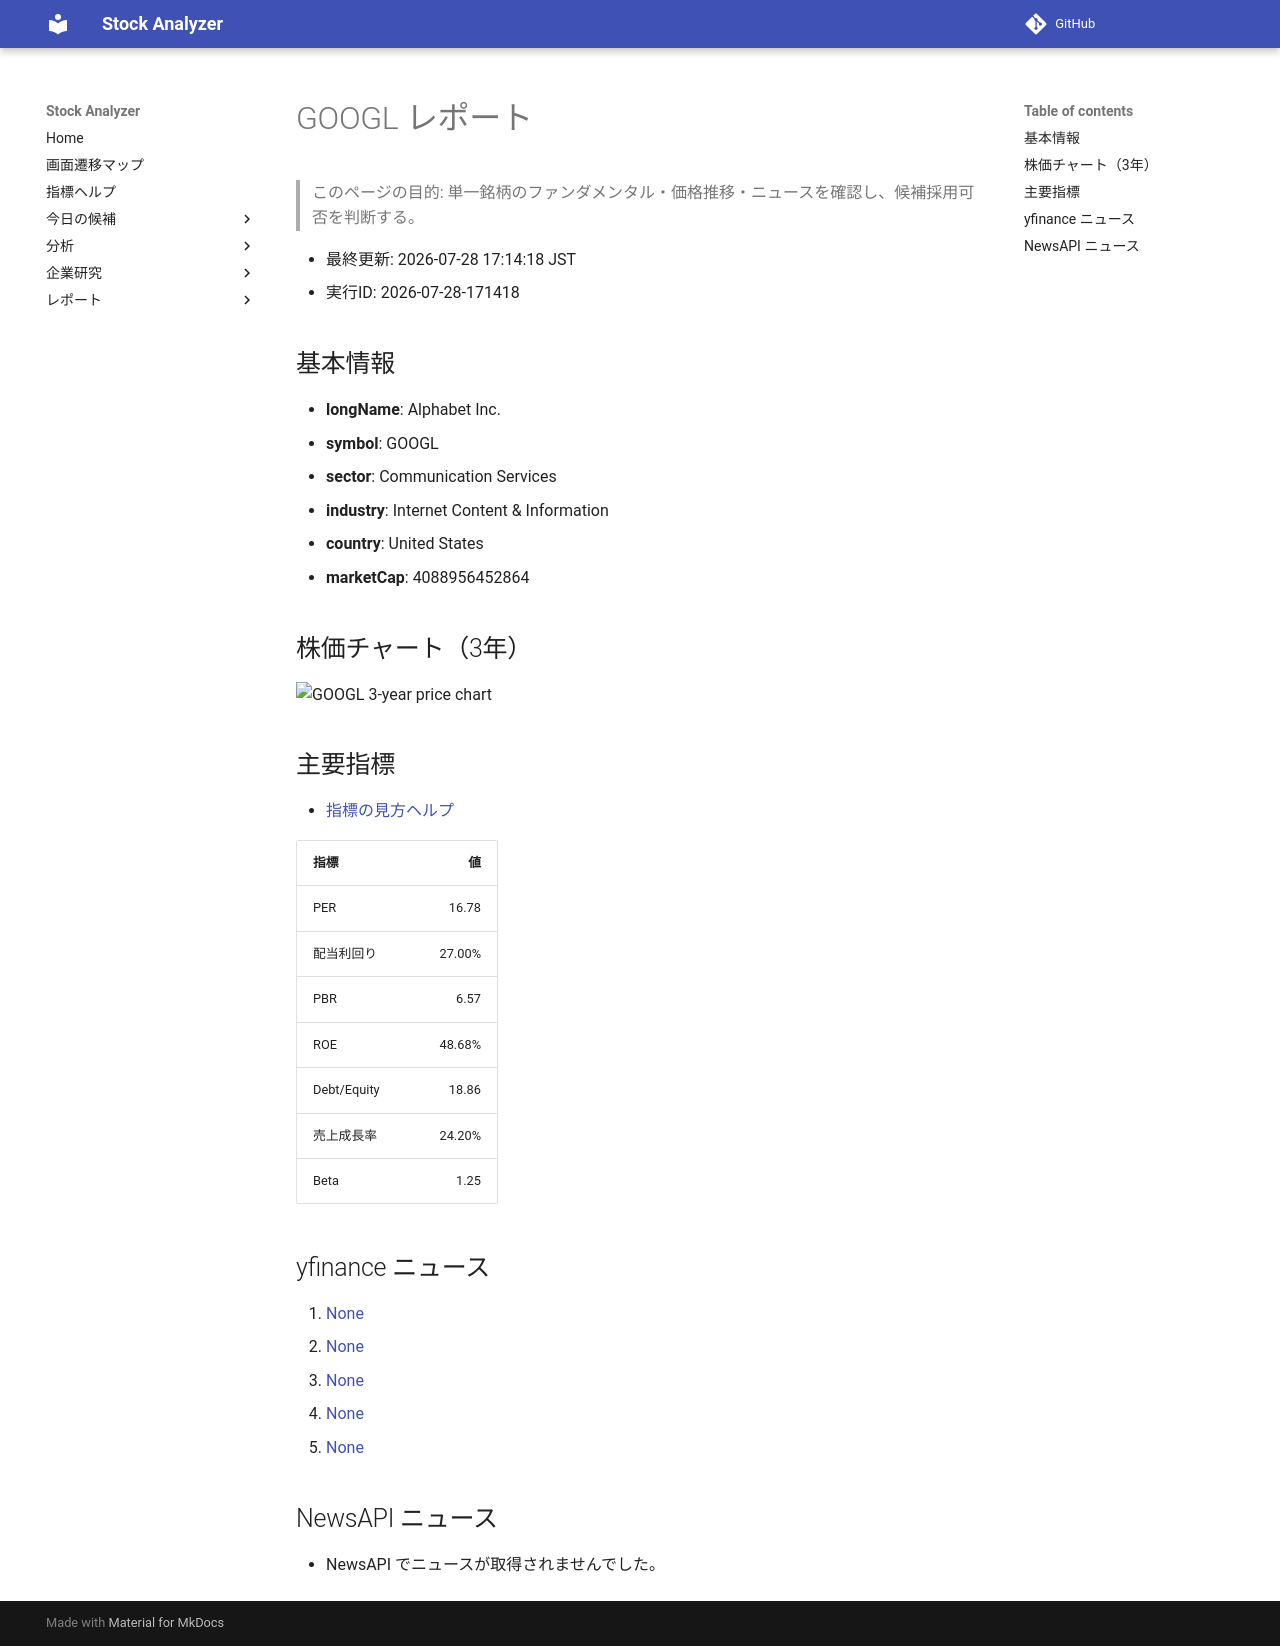

repository: Yumi-note/Making-APP · page: reports/2026-07-28/171418/GOOGL/index.html · generator: mkdocs

# GOOGL レポート

> このページの目的: 単一銘柄のファンダメンタル・価格推移・ニュースを確認し、候補採用可否を判断する。

- 最終更新: 2026-07-28 17:14:18 JST
- 実行ID: 2026-07-28-171418

## 基本情報

- **longName**: Alphabet Inc.
- **symbol**: GOOGL
- **sector**: Communication Services
- **industry**: Internet Content & Information
- **country**: United States
- **marketCap**: 4088956452864

## 株価チャート（3年）

![GOOGL 3-year price chart](GOOGL_3y.png)

## 主要指標

- [指標の見方ヘルプ](../../../../indicators.md)

| 指標 | 値 |
|---|---:|
| PER | 16.78 |
| 配当利回り | 27.00% |
| PBR | 6.57 |
| ROE | 48.68% |
| Debt/Equity | 18.86 |
| 売上成長率 | 24.20% |
| Beta | 1.25 |

## yfinance ニュース

1. [None](None)
2. [None](None)
3. [None](None)
4. [None](None)
5. [None](None)

## NewsAPI ニュース

- NewsAPI でニュースが取得されませんでした。
